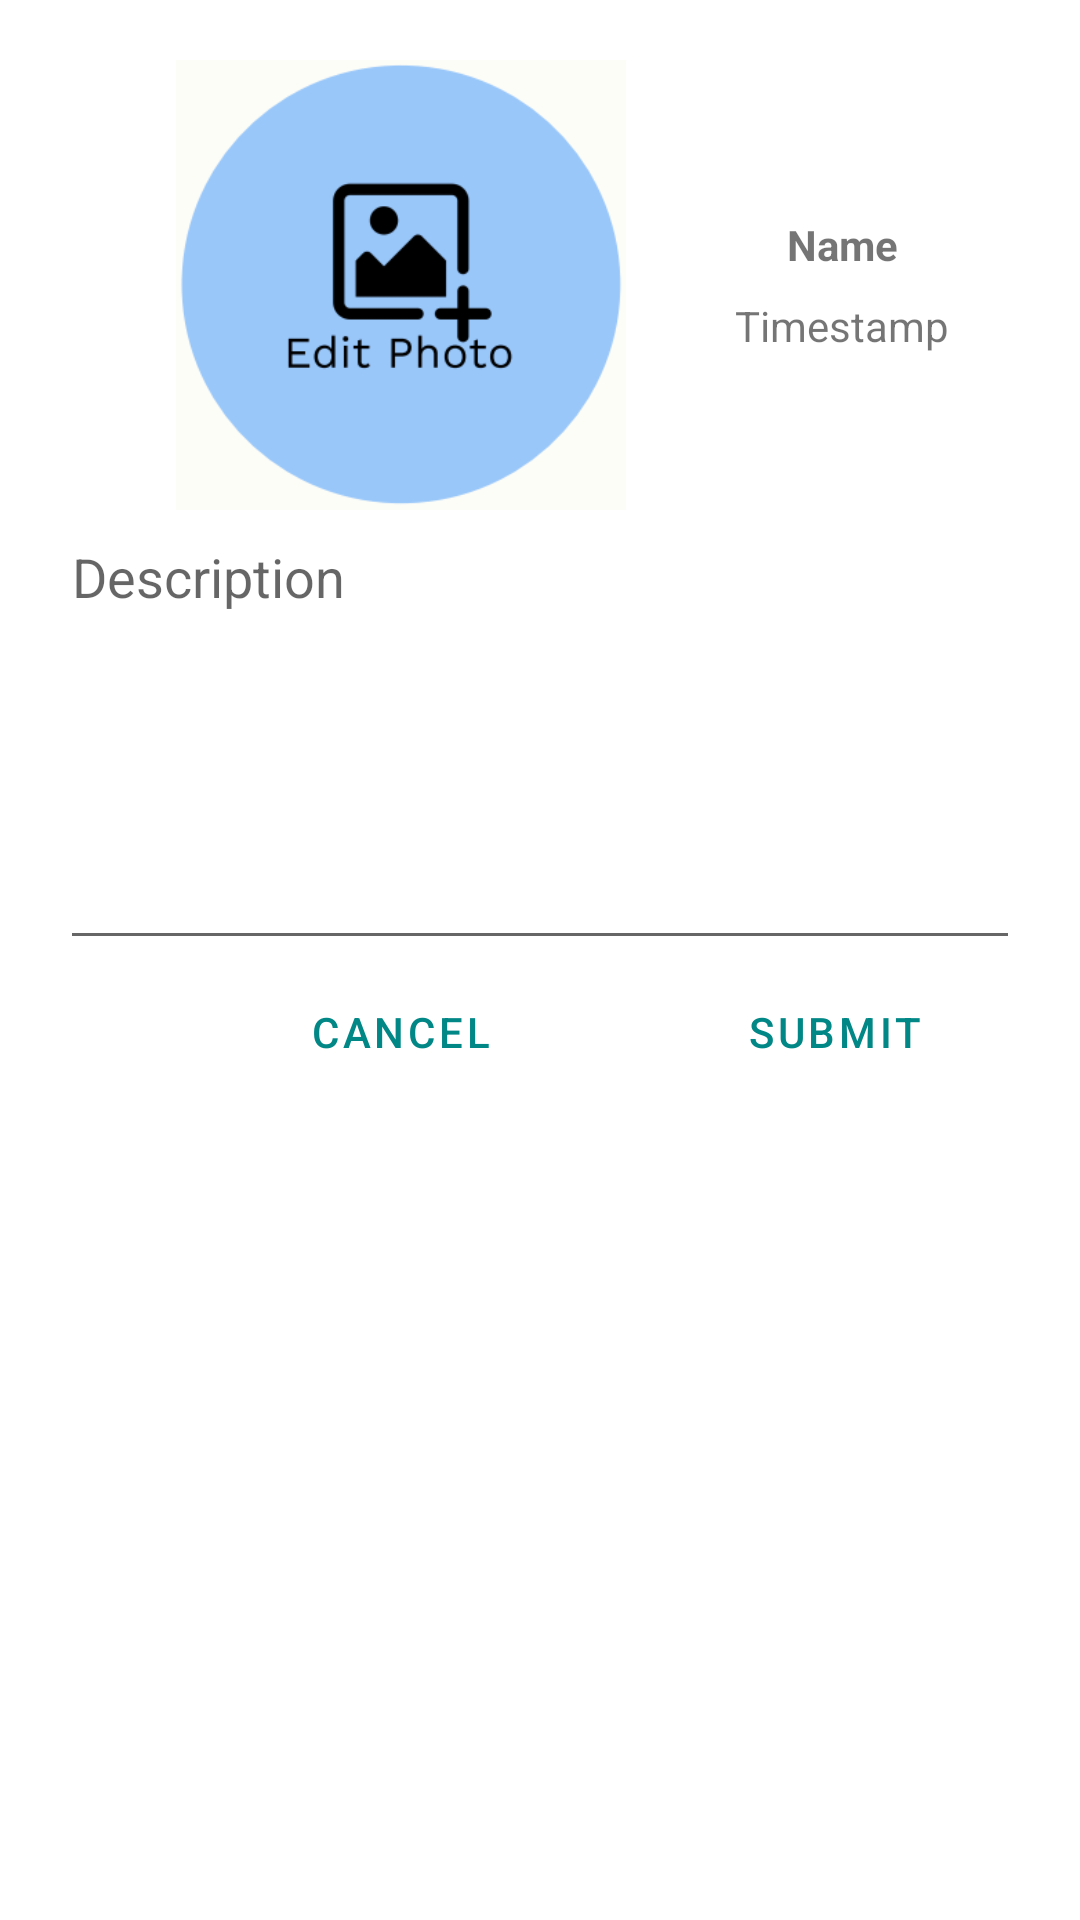

Android layout source for this screen:
<!-- AndroidManifest.xml: application theme Theme.BayBucket -->
<!-- res/layout/fragment_destination.xml -->
<?xml version="1.0" encoding="utf-8"?>
<FrameLayout xmlns:android="http://schemas.android.com/apk/res/android"
    xmlns:tools="http://schemas.android.com/tools"
    android:id="@+id/container2"
    android:layout_width="match_parent"
    android:layout_height="match_parent"
    tools:context=".DestinationFragment">

    <TableLayout
        android:layout_width="match_parent"
        android:layout_height="wrap_content"
        android:layout_margin="20dp"
        android:stretchColumns="*"
        >

        <TableRow
            android:layout_width="match_parent"
            android:layout_height="wrap_content"
            >

            <ImageView
                android:id="@+id/destination_photo"
                android:layout_width="150dp"
                android:layout_height="150dp"
                android:src="@drawable/edit_photo_image"
                android:layout_column="1" />

            <LinearLayout
                android:layout_width="match_parent"
                android:layout_height="match_parent"
                android:gravity="center"
                android:orientation="vertical"
                android:layout_weight=".5">

                <TextView

                    android:textStyle="bold"
                    android:layout_marginBottom="8dp"
                    android:id="@+id/tv_name"
                    android:layout_width="match_parent"
                    android:layout_height="wrap_content"
                    android:gravity="center"
                    android:text="Name" />

                <TextView
                    android:id="@+id/tv_timestamp"
                    android:layout_width="match_parent"
                    android:layout_height="wrap_content"
                    android:gravity="center"
                    android:text="Timestamp" />









            </LinearLayout>

        </TableRow>

        <TableRow
            android:layout_width="match_parent"
            android:layout_height="match_parent">

            <EditText
                android:id="@+id/destination_description"
                android:layout_width="match_parent"
                android:layout_height="150dp"
                android:hint="@string/description"
                android:layout_span="2"
                android:layout_weight="1"
                android:gravity="top"/>

        </TableRow>

        <TableRow
            android:layout_width="match_parent"
            android:layout_height="match_parent">

            <Button
                android:id="@+id/button_cancel"
                android:layout_height="wrap_content"
                android:layout_width="wrap_content"
                android:text="@string/cancel"
                android:layout_column="1"
                style="?android:attr/buttonBarButtonStyle" />

            <Button
                android:id="@+id/button_submit"
                android:layout_height="wrap_content"
                android:layout_width="wrap_content"
                android:text="@string/submit"
                android:layout_column="2"
                android:layout_weight=".5"
                android:layout_marginEnd="5dp"
                style="?android:attr/buttonBarButtonStyle" />

        </TableRow>

    </TableLayout>

</FrameLayout>
<!-- resources referenced by this layout -->
<resources>
  <!-- drawable edit_photo_image: png bitmap (drawable, 21196 bytes) -->
  <string name="cancel">Cancel</string>
  <string name="description">Description</string>
  <string name="submit">Submit</string>
  <style name="Theme.BayBucket" parent="Theme.MaterialComponents.DayNight.DarkActionBar">
          
          <item name="colorPrimary">@color/primary</item>
          <item name="colorPrimaryVariant">@color/purple_700</item>
          <item name="colorOnPrimary">@color/white</item>
          
          <item name="colorSecondary">#55624C</item>
          <item name="colorSecondaryVariant">#D8E7CB</item>
          <item name="colorOnSecondary">@color/white</item>
          
          <item name="android:statusBarColor" tools:targetApi="l">?attr/colorPrimaryVariant</item>
          
      </style>
  <color name="primary">#FF018786</color>
  <color name="purple_700">#FF3700B3</color>
  <color name="white">#FFFFFFFF</color>
</resources>
